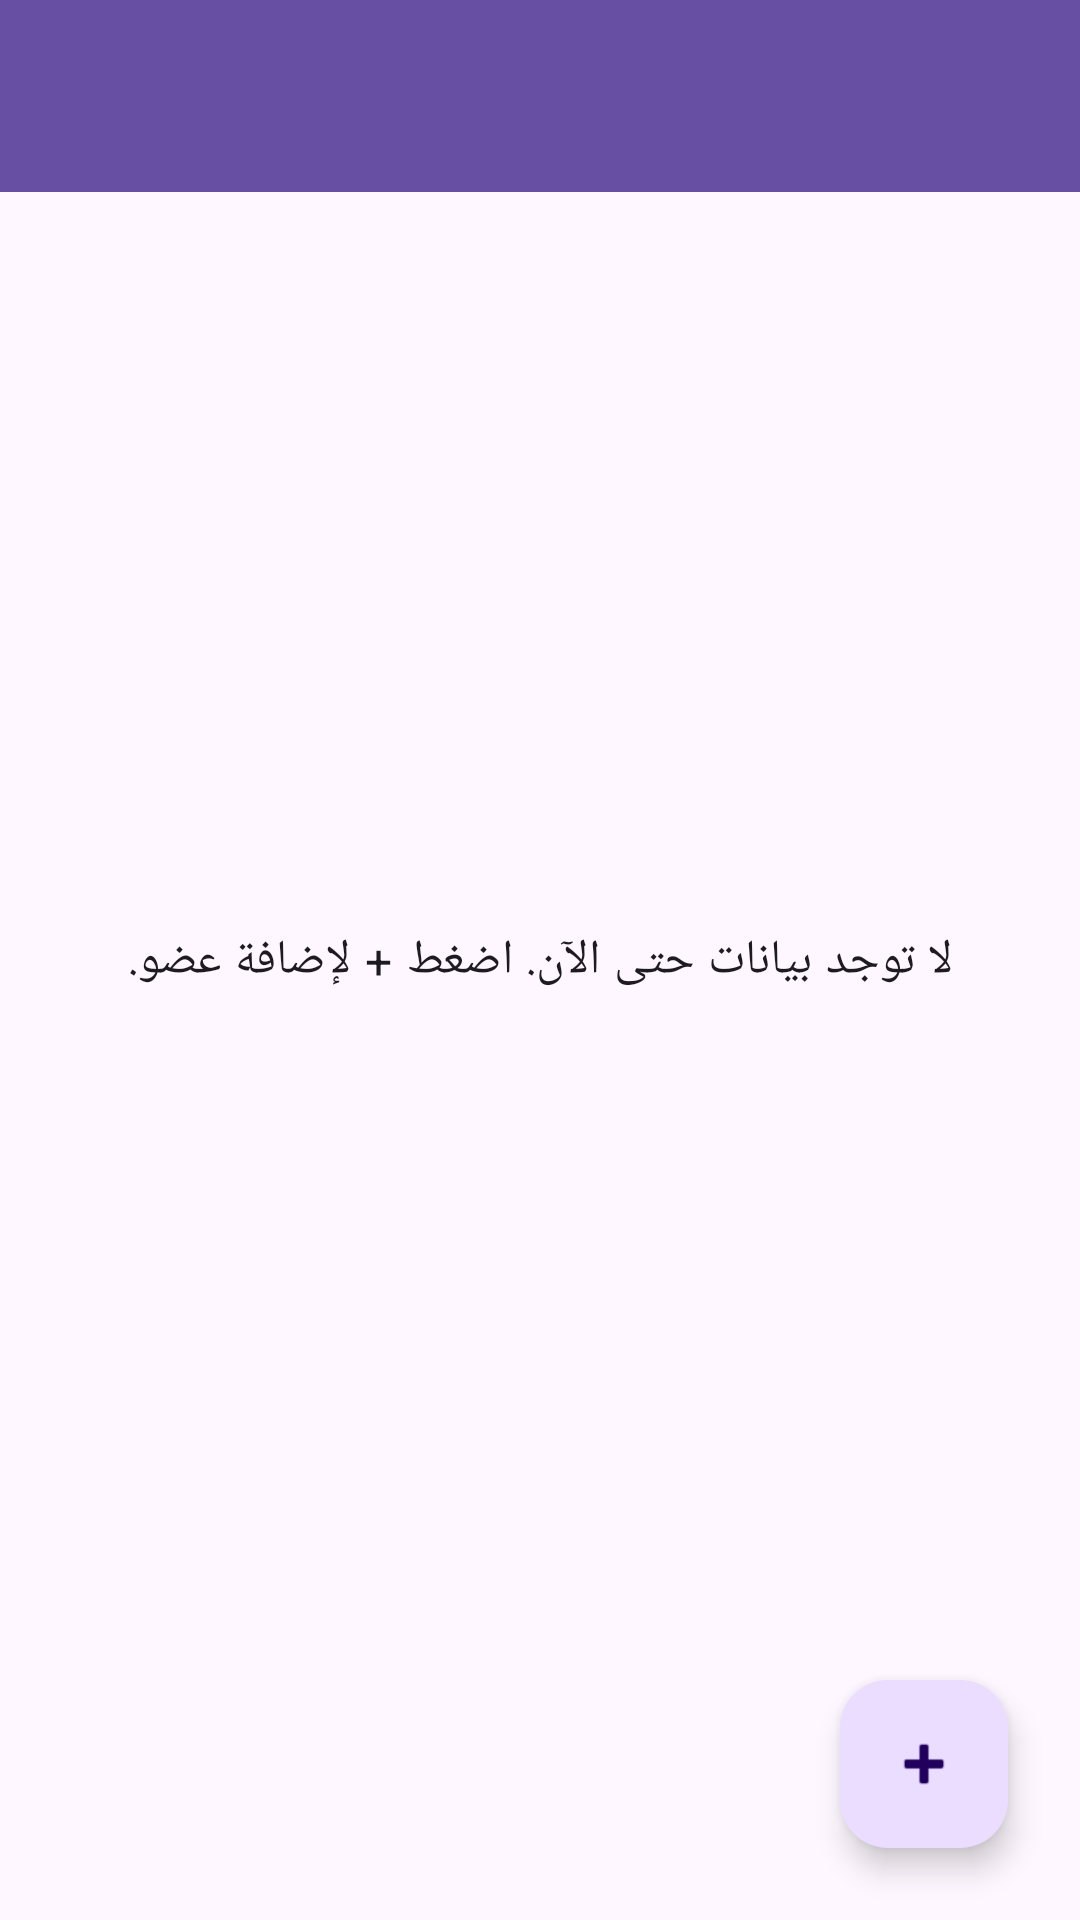

Here is an Android app screen rendered from its layout file. Give the layout XML and the strings, colors and styles it references.
<!-- AndroidManifest.xml: application theme Theme.MinhaScript -->
<!-- res/layout/activity_main.xml -->
<?xml version="1.0" encoding="utf-8"?>
<androidx.coordinatorlayout.widget.CoordinatorLayout
    xmlns:android="http://schemas.android.com/apk/res/android"
    xmlns:app="http://schemas.android.com/apk/res-auto"
    android:layout_width="match_parent"
    android:layout_height="match_parent"
    android:layoutDirection="locale">

    <com.google.android.material.appbar.MaterialToolbar
        android:id="@+id/topAppBar"
        android:layout_width="match_parent"
        android:layout_height="wrap_content"
        android:background="?attr/colorPrimary"
        android:title="@string/app_title"
        android:titleTextColor="@android:color/white" />

    <androidx.constraintlayout.widget.ConstraintLayout
        android:layout_width="match_parent"
        android:layout_height="match_parent"
        android:padding="20dp"
        app:layout_behavior="@string/appbar_scrolling_view_behavior">

        <TextView
            android:id="@+id/emptyState"
            android:layout_width="0dp"
            android:layout_height="wrap_content"
            android:gravity="center"
            android:text="@string/empty_state"
            android:textAppearance="@style/TextAppearance.Material3.BodyLarge"
            app:layout_constraintBottom_toBottomOf="parent"
            app:layout_constraintEnd_toEndOf="parent"
            app:layout_constraintStart_toStartOf="parent"
            app:layout_constraintTop_toTopOf="parent" />

        <androidx.recyclerview.widget.RecyclerView
            android:id="@+id/membersRecycler"
            android:layout_width="0dp"
            android:layout_height="0dp"
            android:clipToPadding="false"
            android:paddingBottom="80dp"
            app:layout_constraintBottom_toBottomOf="parent"
            app:layout_constraintEnd_toEndOf="parent"
            app:layout_constraintStart_toStartOf="parent"
            app:layout_constraintTop_toTopOf="parent" />
    </androidx.constraintlayout.widget.ConstraintLayout>

    <com.google.android.material.floatingactionbutton.FloatingActionButton
        android:id="@+id/addMemberFab"
        android:layout_width="wrap_content"
        android:layout_height="wrap_content"
        android:layout_gravity="bottom|end"
        android:layout_margin="24dp"
        android:contentDescription="@string/add_member_title"
        app:srcCompat="@android:drawable/ic_input_add" />

</androidx.coordinatorlayout.widget.CoordinatorLayout>
<!-- resources referenced by this layout -->
<resources>
  <string name="add_member_title">إضافة عضو</string>
  <string name="app_title">برنامج إدارة المواعيد</string>
  <string name="empty_state">لا توجد بيانات حتى الآن. اضغط + لإضافة عضو.</string>
  <style name="Theme.MinhaScript" parent="Theme.Material3.DayNight.NoActionBar">
          <item name="colorPrimary">@color/purple_40</item>
          <item name="colorSecondary">@color/pink_40</item>
      </style>
  <color name="purple_40">#6750A4</color>
  <color name="pink_40">#7D5260</color>
</resources>
